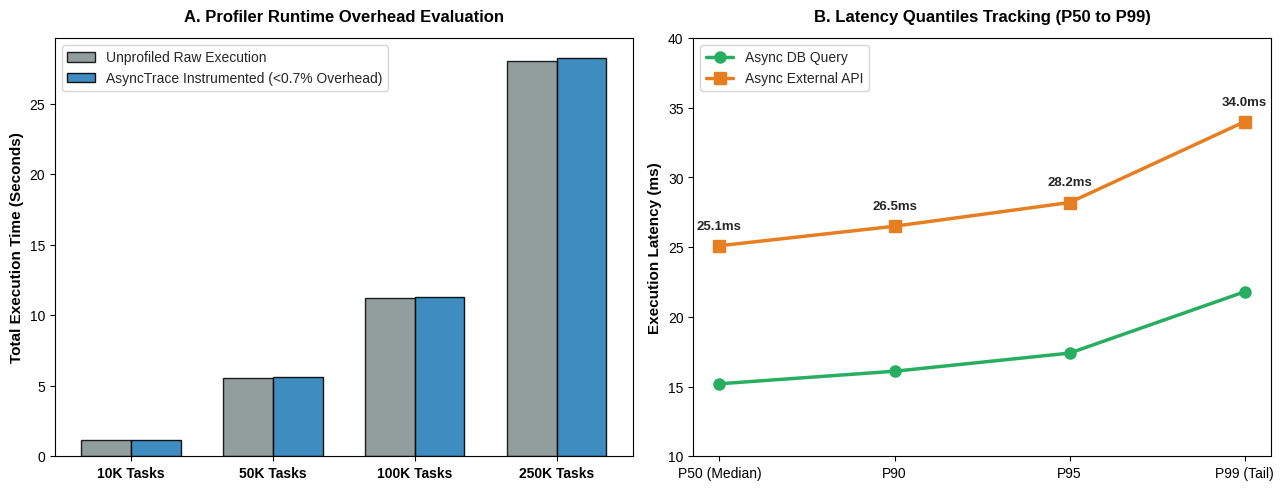

Reproduce this figure in Python.
import matplotlib.pyplot as plt
import numpy as np

# داده‌های مقایسه بار اضافی (Overhead) در بارهای مختلف
iterations = ["10K Tasks", "50K Tasks", "100K Tasks", "250K Tasks"]
raw_time = [1.12, 5.58, 11.21, 28.05] # زمان خام بدون ردیاب (ثانیه)
profiled_time = [1.13, 5.62, 11.28, 28.24] # زمان همراه با AsyncTrace (ثانیه)

# داده‌های صدک‌های تاخیر (Latency Distribution)
percentiles = ["P50 (Median)", "P90", "P95", "P99 (Tail)"]
latencies_db = [15.2, 16.1, 17.4, 21.8] # تاخیر شبیه‌سازی دیتابیس (میلی‌ثانیه)
latencies_api = [25.1, 26.5, 28.2, 34.0] # تاخیر شبیه‌سازی API خارجی (میلی‌ثانیه)

fig, (ax1, ax2) = plt.subplots(1, 2, figsize=(13, 5), dpi=300)
plt.style.use('seaborn-v0_8-whitegrid' if 'seaborn-v0_8-whitegrid' in plt.style.available else 'default')

# نمودار ۱: Profiling Runtime Overhead
x = np.arange(len(iterations))
width = 0.35
ax1.bar(x - width/2, raw_time, width, label='Unprofiled Raw Execution', color='#7f8c8d', alpha=0.85, edgecolor='black')
ax1.bar(x + width/2, profiled_time, width, label='AsyncTrace Instrumented (<0.7% Overhead)', color='#2980b9', alpha=0.9, edgecolor='black')
ax1.set_ylabel('Total Execution Time (Seconds)', fontsize=11, fontweight='bold')
ax1.set_title('A. Profiler Runtime Overhead Evaluation', fontsize=12, fontweight='bold', pad=12)
ax1.set_xticks(x)
ax1.set_xticklabels(iterations, fontsize=10, fontweight='bold')
ax1.legend(frameon=True, loc='upper left')

# نمودار ۲: Latency Percentile Distribution
x2 = np.arange(len(percentiles))
ax2.plot(percentiles, latencies_db, color='#27ae60', marker='o', linewidth=2.5, markersize=8, label='Async DB Query')
ax2.plot(percentiles, latencies_api, color='#e67e22', marker='s', linewidth=2.5, markersize=8, label='Async External API')
ax2.set_ylabel('Execution Latency (ms)', fontsize=11, fontweight='bold')
ax2.set_title('B. Latency Quantiles Tracking (P50 to P99)', fontsize=12, fontweight='bold', pad=12)
ax2.set_ylim(10, 40)
ax2.legend(frameon=True, loc='upper left')

# ثبت مقادیر روی نمودار
for i, v in enumerate(latencies_api):
    ax2.text(i, v + 1.2, f"{v}ms", ha='center', fontweight='bold', fontsize=9.5)

plt.tight_layout()
output_filename = "profiler_benchmark.png"
plt.savefig(output_filename, dpi=300, bbox_inches='tight')
plt.close()
print(f"Profiler benchmark visual figure saved as: {output_filename}")
